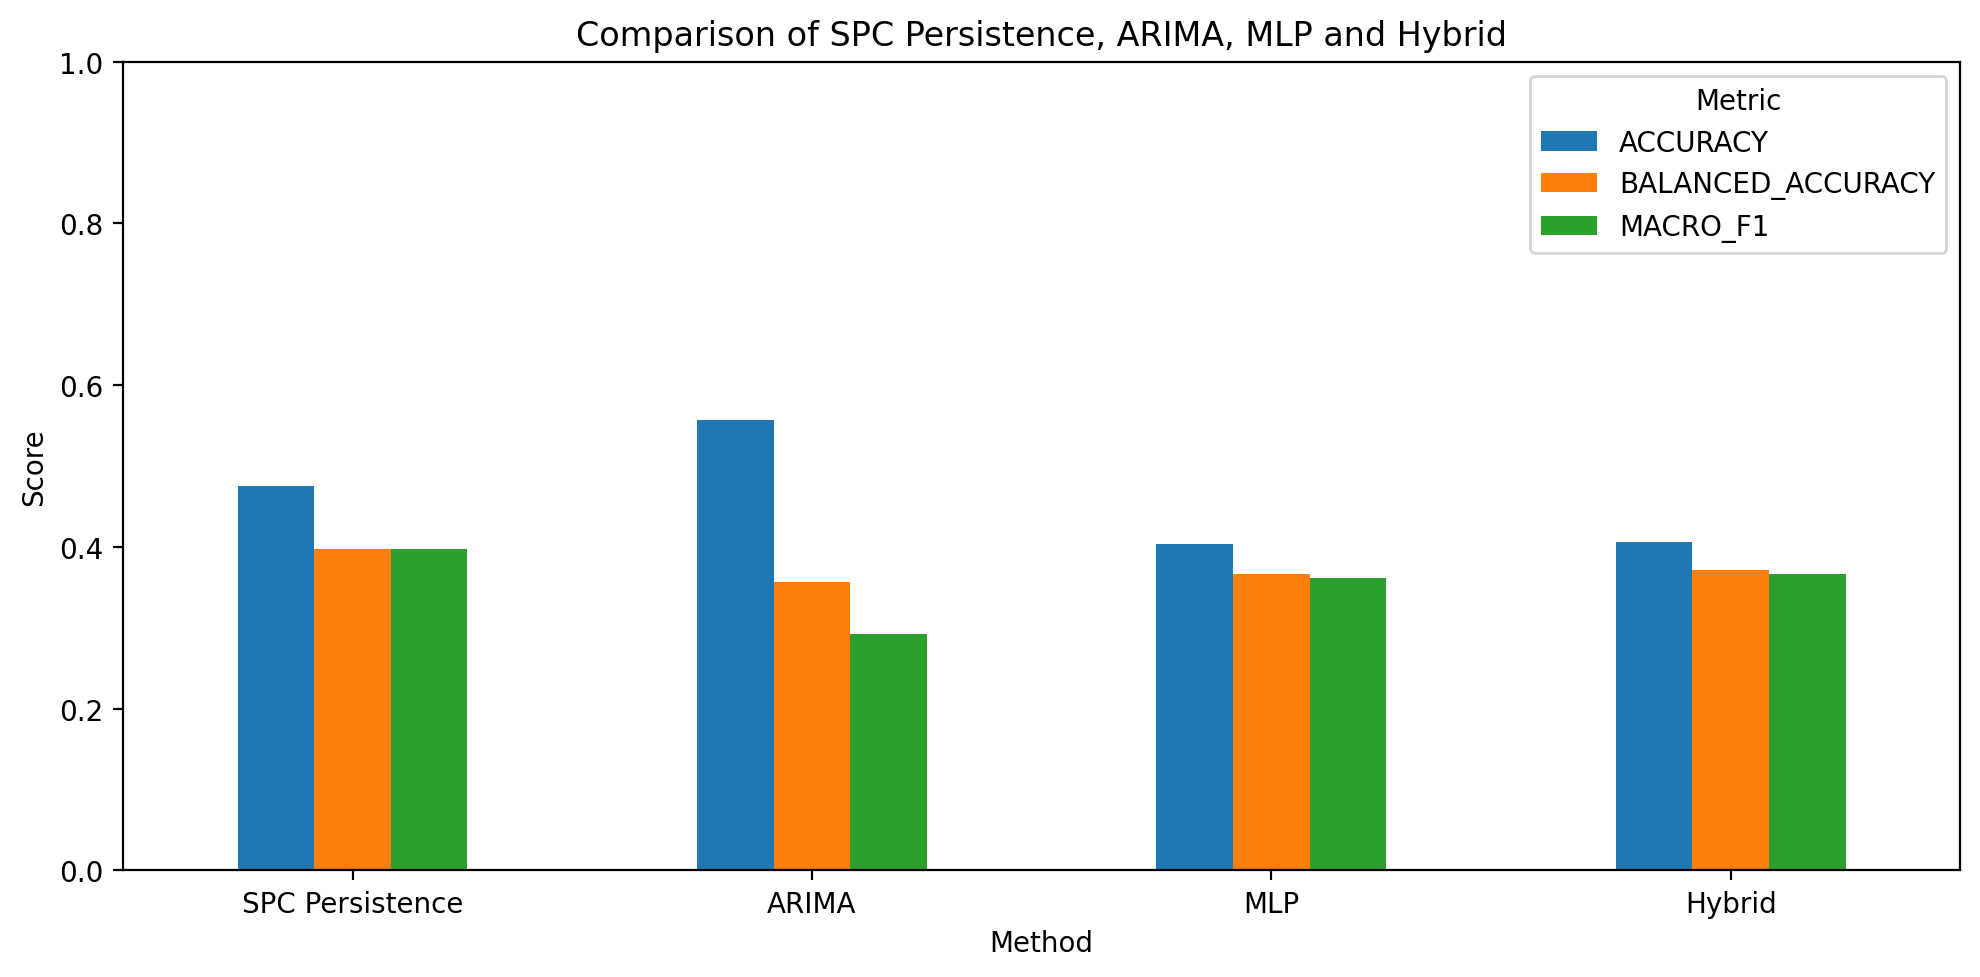

Values plotted in this chart, from the file beside it:
MODEL, TEST_N, ACCURACY, BALANCED_ACCURACY, MACRO_PRECISION, MACRO_RECALL, MACRO_F1, PRECISION_NORMAL, PRECISION_WARNING, PRECISION_ABNORMAL, RECALL_NORMAL, RECALL_WARNING, RECALL_ABNORMAL, F1_NORMAL, F1_WARNING, F1_ABNORMAL, ROC_AUC_OVR_MACRO
SPC Persistence, 305, 0.4754, 0.3977, 0.3994, 0.3977, 0.3974, 0.6185, 0.2571, 0.3226, 0.6407, 0.2857, 0.2667, 0.6294, 0.2707, 0.292, 
ARIMA, 305, 0.5574, 0.3566, 0.4558, 0.3566, 0.2919, 0.5675, 0.3, 0.5, 0.982, 0.04762, 0.04, 0.7193, 0.08219, 0.07407, 
MLP, 305, 0.4033, 0.366, 0.3686, 0.366, 0.3616, 0.6202, 0.2278, 0.2577, 0.479, 0.2857, 0.3333, 0.5405, 0.2535, 0.2907, 
Hybrid, 305, 0.4066, 0.3721, 0.3748, 0.3721, 0.3662, 0.632, 0.2152, 0.2772, 0.4731, 0.2698, 0.3733, 0.5411, 0.2394, 0.3182, 
